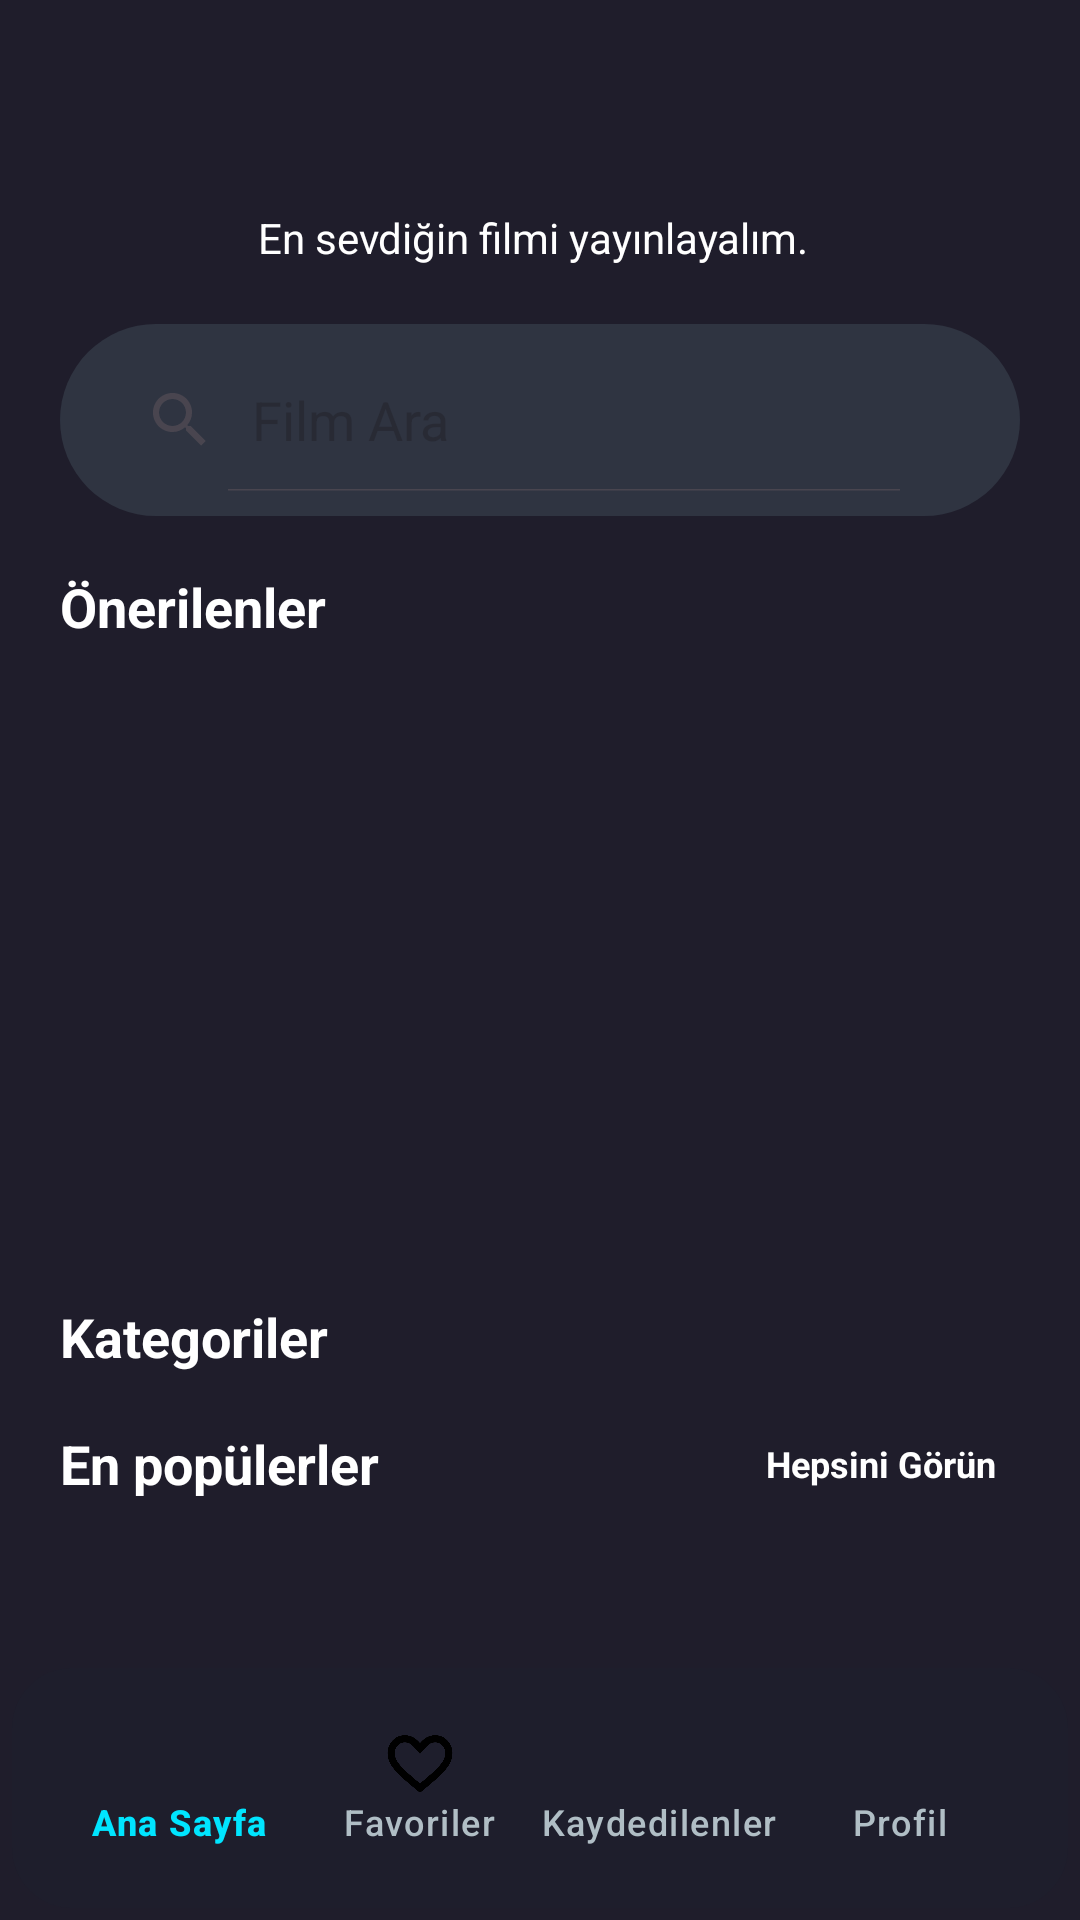

Android layout source for this screen:
<!-- AndroidManifest.xml: application theme Theme.MoviesAppKotlin -->
<!-- res/layout/fragment_home.xml -->
<?xml version="1.0" encoding="utf-8"?>
<androidx.constraintlayout.widget.ConstraintLayout xmlns:android="http://schemas.android.com/apk/res/android"
    xmlns:app="http://schemas.android.com/apk/res-auto"
    xmlns:tools="http://schemas.android.com/tools"
    android:id="@+id/frameLayout3"
    android:layout_width="match_parent"
    android:layout_height="match_parent"
    android:padding="@dimen/padding_small"
    android:background="@color/colorPrimary"
    tools:context=".ui.fragments.HomeFragment">

    <ScrollView
        android:id="@+id/scrollView2"
        android:layout_width="match_parent"
        android:layout_height="match_parent"
        app:layout_constraintEnd_toEndOf="parent"
        app:layout_constraintTop_toTopOf="parent">

        <LinearLayout
            android:layout_width="match_parent"
            android:layout_height="wrap_content"
            android:orientation="vertical"
            android:padding="@dimen/padding_large">

            <LinearLayout
                android:layout_width="match_parent"
                android:layout_height="wrap_content"
                android:gravity="center_vertical"
                android:orientation="horizontal"
                android:paddingTop="@dimen/padding_large">

                <ImageView
                    android:id="@+id/imageViewProfile"
                    android:layout_width="@dimen/profile_image_width"
                    android:layout_height="@dimen/profile_image_width"
                    android:layout_marginTop="@dimen/margin_xsmall"
                    android:scaleType="centerCrop" />

                <LinearLayout
                    android:layout_width="0dp"
                    android:layout_height="wrap_content"
                    android:layout_marginTop="@dimen/margin_xsmall"
                    android:layout_weight="1"
                    android:orientation="vertical"
                    android:paddingStart="@dimen/padding_large">

                    <TextView
                        android:id="@+id/textViewUserName"
                        android:layout_width="wrap_content"
                        android:layout_height="wrap_content"
                        android:textColor="@color/white"
                        android:textSize="@dimen/text_size_xlarge"
                        android:textStyle="bold" />

                    <TextView
                        android:id="@+id/textViewSubtitle"
                        android:layout_width="wrap_content"
                        android:layout_height="wrap_content"
                        android:text="@string/recommendation_message"
                        android:textColor="@color/white"
                        android:textSize="@dimen/text_size_medium" />
                </LinearLayout>

                <ImageView
                    android:id="@+id/imageViewFavourite"
                    android:layout_width="@dimen/icon_size_medium"
                    android:layout_height="@dimen/icon_size_medium"
                    android:layout_marginTop="@dimen/margin_xsmall"
                    android:src="@drawable/ic_favorite_selected" />
            </LinearLayout>

            <LinearLayout
                android:layout_width="match_parent"
                android:layout_height="wrap_content"
                android:layout_marginTop="@dimen/margin_medium"
                android:orientation="horizontal"
                android:background="@drawable/dark_blue_bg"
                android:padding="@dimen/padding_medium"
                android:gravity="center_vertical">

                <SearchView
                    android:id="@+id/searchViewFilm"
                    android:layout_width="0dp"
                    android:layout_height="wrap_content"
                    android:layout_weight="1"
                    android:background="@color/transparent"
                    android:iconifiedByDefault="false"
                    android:imeOptions="actionSearch"
                    android:inputType="text"
                    android:queryHint="@string/search_hint"
                    android:textColor="@color/white"
                    android:textColorHint="@color/white" />

                <ImageView
                    android:id="@+id/microphoneImageView"
                    android:layout_width="@dimen/icon_size_small"
                    android:layout_height="@dimen/icon_size_small"
                    android:src="@drawable/microphone"/>
            </LinearLayout>

            <TextView
                android:id="@+id/recommendedTitle"
                android:layout_width="wrap_content"
                android:layout_height="wrap_content"
                android:layout_marginTop="@dimen/margin_medium"
                android:text="@string/recommended"
                android:textColor="@color/white"
                android:textSize="@dimen/text_size_xlarge"
                android:textStyle="bold"/>

            <androidx.viewpager2.widget.ViewPager2
                android:id="@+id/randomMovieViewPager"
                android:layout_width="match_parent"
                android:layout_height="@dimen/view_pager_height"
                android:layout_marginTop="@dimen/margin_small"
                android:clipToPadding="false"
                android:paddingStart="@dimen/padding_medium"
                android:paddingEnd="@dimen/padding_medium"/>

            <TextView
                android:id="@+id/categoriesTitle"
                android:layout_width="wrap_content"
                android:layout_height="wrap_content"
                android:layout_marginTop="@dimen/margin_medium"
                android:text="@string/category_title"
                android:textColor="@color/white"
                android:textSize="@dimen/text_size_xlarge"
                android:textStyle="bold"/>

            <androidx.recyclerview.widget.RecyclerView
                android:id="@+id/categoriesRecyclerView"
                android:layout_width="match_parent"
                android:layout_height="wrap_content"
                android:layout_marginTop="@dimen/margin_small"
                android:clipToPadding="false"/>

            <LinearLayout
                android:layout_width="match_parent"
                android:layout_height="wrap_content"
                android:layout_marginTop="@dimen/margin_end_medium"
                android:orientation="horizontal"
                android:gravity="center_vertical">

                <TextView
                    android:id="@+id/popularTitle"
                    android:layout_width="wrap_content"
                    android:layout_height="wrap_content"
                    android:text="@string/popular_title"
                    android:textColor="@color/white"
                    android:textSize="@dimen/text_size_xlarge"
                    android:textStyle="bold"/>

                <View
                    android:layout_width="0dp"
                    android:layout_height="@dimen/view_height"
                    android:layout_weight="1"/>

                <TextView
                    android:id="@+id/viewAllPopular"
                    android:layout_width="wrap_content"
                    android:layout_height="wrap_content"
                    android:text="@string/view_all"
                    android:textColor="@color/white"
                    android:textSize="@dimen/text_size_small"
                    android:textStyle="bold"
                    android:clickable="true"
                    android:focusable="true"
                    android:paddingEnd="@dimen/padding_medium"/>
            </LinearLayout>



            <androidx.recyclerview.widget.RecyclerView
                android:id="@+id/popularsRecyclerView"
                android:layout_width="match_parent"
                android:layout_height="wrap_content"
                android:layout_marginTop="@dimen/margin_xsmall"
                android:paddingStart="@dimen/padding_small"
                android:paddingEnd="@dimen/padding_small"
                android:clipToPadding="false"
                android:padding="@dimen/padding_small"/>
        </LinearLayout>
    </ScrollView>

    <com.google.android.material.bottomnavigation.BottomNavigationView
        android:id="@+id/bottomNavigationView"
        android:layout_width="match_parent"
        android:layout_height="@dimen/bottom_nav_height"
        android:background="@drawable/bottom_nav_background"
        app:menu="@menu/bottom_menu"
        app:itemIconTint="@drawable/bottom_nav_icon_selector"
        app:itemTextColor="@drawable/bottom_nav_text_selector"
        app:labelVisibilityMode="labeled"
        app:layout_constraintBottom_toBottomOf="parent"
        app:layout_constraintStart_toStartOf="parent"
        app:layout_constraintEnd_toEndOf="parent"/>

</androidx.constraintlayout.widget.ConstraintLayout>
<!-- resources referenced by this layout -->
<resources>
  <color name="colorPrimary">#1F1D2B</color>
  <color name="transparent">#00000000</color>
  <color name="white">#FFFFFFFF</color>
  <dimen name="bottom_nav_height">60dp</dimen>
  <dimen name="icon_size_medium">28dp</dimen>
  <dimen name="icon_size_small">20dp</dimen>
  <dimen name="margin_end_medium">8dp</dimen>
  <dimen name="margin_medium">16dp</dimen>
  <dimen name="margin_small">8dp</dimen>
  <dimen name="margin_xsmall">4dp</dimen>
  <dimen name="padding_large">12dp</dimen>
  <dimen name="padding_medium">8dp</dimen>
  <dimen name="padding_small">4dp</dimen>
  <dimen name="profile_image_width">44dp</dimen>
  <dimen name="text_size_medium">14sp</dimen>
  <dimen name="text_size_small">12sp</dimen>
  <dimen name="text_size_xlarge">18sp</dimen>
  <dimen name="view_height">1dp</dimen>
  <dimen name="view_pager_height">160dp</dimen>
  <!-- drawable bottom_nav_background (drawable) -->
  <?xml version="1.0" encoding="utf-8"?>
  <shape xmlns:android="http://schemas.android.com/apk/res/android">
      <solid android:color="#1E1E2C"/>
      <corners android:radius="20dp"/>
      <padding
          android:left="16dp"
          android:right="16dp"
          android:top="8dp"
          android:bottom="8dp"/>
  </shape>
  <!-- drawable bottom_nav_text_selector (drawable) -->
  <?xml version="1.0" encoding="utf-8"?>
  <selector xmlns:android="http://schemas.android.com/apk/res/android">
      <item android:state_checked="true" android:color="#00E5FF"/>
      <item android:state_checked="false" android:color="#B0BEC5"/>
  </selector>
  <!-- drawable dark_blue_bg (drawable) -->
  <shape xmlns:android="http://schemas.android.com/apk/res/android">
      <solid android:color="#2F3441"/>
      <corners android:radius="40dp"/>
  </shape>
  <string name="category_title">Kategoriler</string>
  <string name="popular_title">En popülerler</string>
  <string name="recommendation_message">En sevdiğin filmi yayınlayalım.</string>
  <string name="recommended">Önerilenler</string>
  <string name="search_hint">Film Ara</string>
  <string name="view_all">Hepsini Görün</string>
  <style name="Theme.MoviesAppKotlin" parent="Base.Theme.MoviesAppKotlin" />
  <style name="Base.Theme.MoviesAppKotlin" parent="Theme.Material3.DayNight.NoActionBar">
          <item name="android:statusBarColor">@color/colorPrimary</item>
          <item name="android:windowBackground">@color/colorPrimary</item>
      </style>
</resources>
